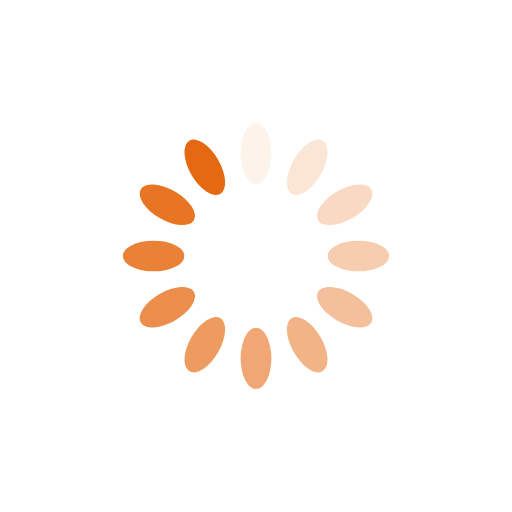
t = 0.00 s
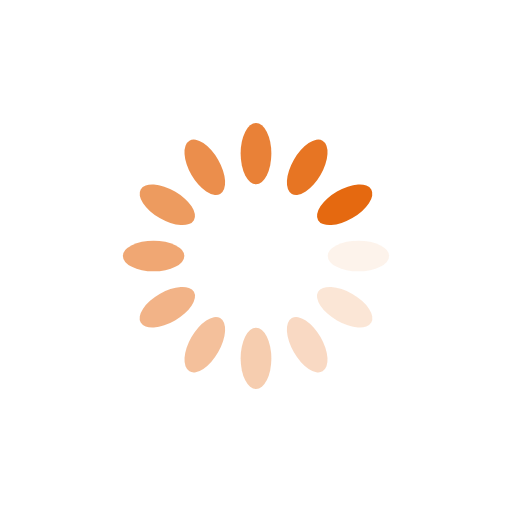
t = 0.25 s
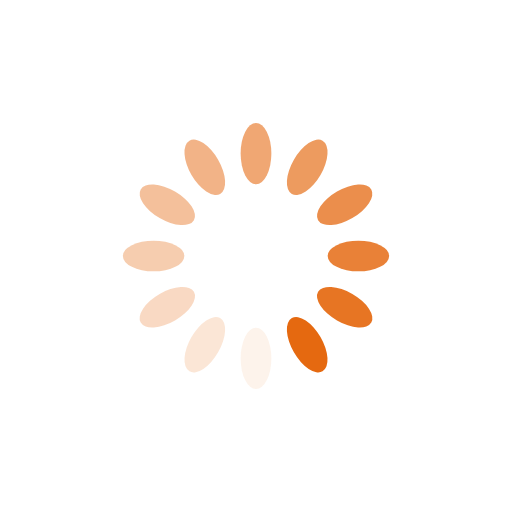
t = 0.50 s
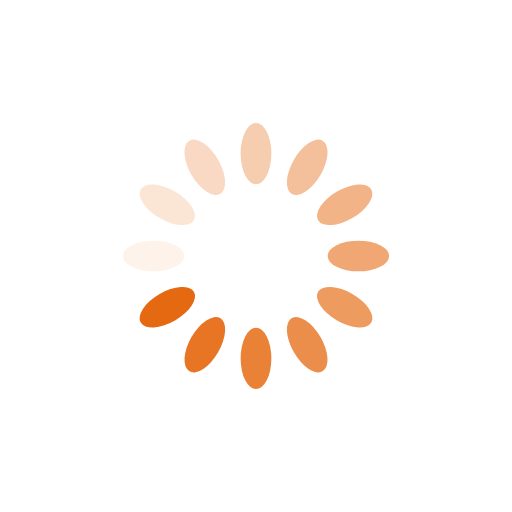
t = 0.75 s

The animated SVG that drew these frames (rendered in a browser with its animation timeline set to each time). Animation: 12 SMIL elements (animate=12); one cycle of 1.00 s, repeats indefinitely.

<svg xmlns="http://www.w3.org/2000/svg" xmlns:xlink="http://www.w3.org/1999/xlink" style="margin:auto;background:#fff;display:block;" width="200px" height="200px" viewBox="0 0 100 100" preserveAspectRatio="xMidYMid">
<g transform="rotate(0 50 50)">
  <rect x="47" y="24" rx="3" ry="6" width="6" height="12" fill="#e56910">
    <animate attributeName="opacity" values="1;0" keyTimes="0;1" dur="1s" begin="-0.9166666666666666s" repeatCount="indefinite"></animate>
  </rect>
</g><g transform="rotate(30 50 50)">
  <rect x="47" y="24" rx="3" ry="6" width="6" height="12" fill="#e56910">
    <animate attributeName="opacity" values="1;0" keyTimes="0;1" dur="1s" begin="-0.8333333333333334s" repeatCount="indefinite"></animate>
  </rect>
</g><g transform="rotate(60 50 50)">
  <rect x="47" y="24" rx="3" ry="6" width="6" height="12" fill="#e56910">
    <animate attributeName="opacity" values="1;0" keyTimes="0;1" dur="1s" begin="-0.75s" repeatCount="indefinite"></animate>
  </rect>
</g><g transform="rotate(90 50 50)">
  <rect x="47" y="24" rx="3" ry="6" width="6" height="12" fill="#e56910">
    <animate attributeName="opacity" values="1;0" keyTimes="0;1" dur="1s" begin="-0.6666666666666666s" repeatCount="indefinite"></animate>
  </rect>
</g><g transform="rotate(120 50 50)">
  <rect x="47" y="24" rx="3" ry="6" width="6" height="12" fill="#e56910">
    <animate attributeName="opacity" values="1;0" keyTimes="0;1" dur="1s" begin="-0.5833333333333334s" repeatCount="indefinite"></animate>
  </rect>
</g><g transform="rotate(150 50 50)">
  <rect x="47" y="24" rx="3" ry="6" width="6" height="12" fill="#e56910">
    <animate attributeName="opacity" values="1;0" keyTimes="0;1" dur="1s" begin="-0.5s" repeatCount="indefinite"></animate>
  </rect>
</g><g transform="rotate(180 50 50)">
  <rect x="47" y="24" rx="3" ry="6" width="6" height="12" fill="#e56910">
    <animate attributeName="opacity" values="1;0" keyTimes="0;1" dur="1s" begin="-0.4166666666666667s" repeatCount="indefinite"></animate>
  </rect>
</g><g transform="rotate(210 50 50)">
  <rect x="47" y="24" rx="3" ry="6" width="6" height="12" fill="#e56910">
    <animate attributeName="opacity" values="1;0" keyTimes="0;1" dur="1s" begin="-0.3333333333333333s" repeatCount="indefinite"></animate>
  </rect>
</g><g transform="rotate(240 50 50)">
  <rect x="47" y="24" rx="3" ry="6" width="6" height="12" fill="#e56910">
    <animate attributeName="opacity" values="1;0" keyTimes="0;1" dur="1s" begin="-0.25s" repeatCount="indefinite"></animate>
  </rect>
</g><g transform="rotate(270 50 50)">
  <rect x="47" y="24" rx="3" ry="6" width="6" height="12" fill="#e56910">
    <animate attributeName="opacity" values="1;0" keyTimes="0;1" dur="1s" begin="-0.16666666666666666s" repeatCount="indefinite"></animate>
  </rect>
</g><g transform="rotate(300 50 50)">
  <rect x="47" y="24" rx="3" ry="6" width="6" height="12" fill="#e56910">
    <animate attributeName="opacity" values="1;0" keyTimes="0;1" dur="1s" begin="-0.08333333333333333s" repeatCount="indefinite"></animate>
  </rect>
</g><g transform="rotate(330 50 50)">
  <rect x="47" y="24" rx="3" ry="6" width="6" height="12" fill="#e56910">
    <animate attributeName="opacity" values="1;0" keyTimes="0;1" dur="1s" begin="0s" repeatCount="indefinite"></animate>
  </rect>
</g>
</svg>
